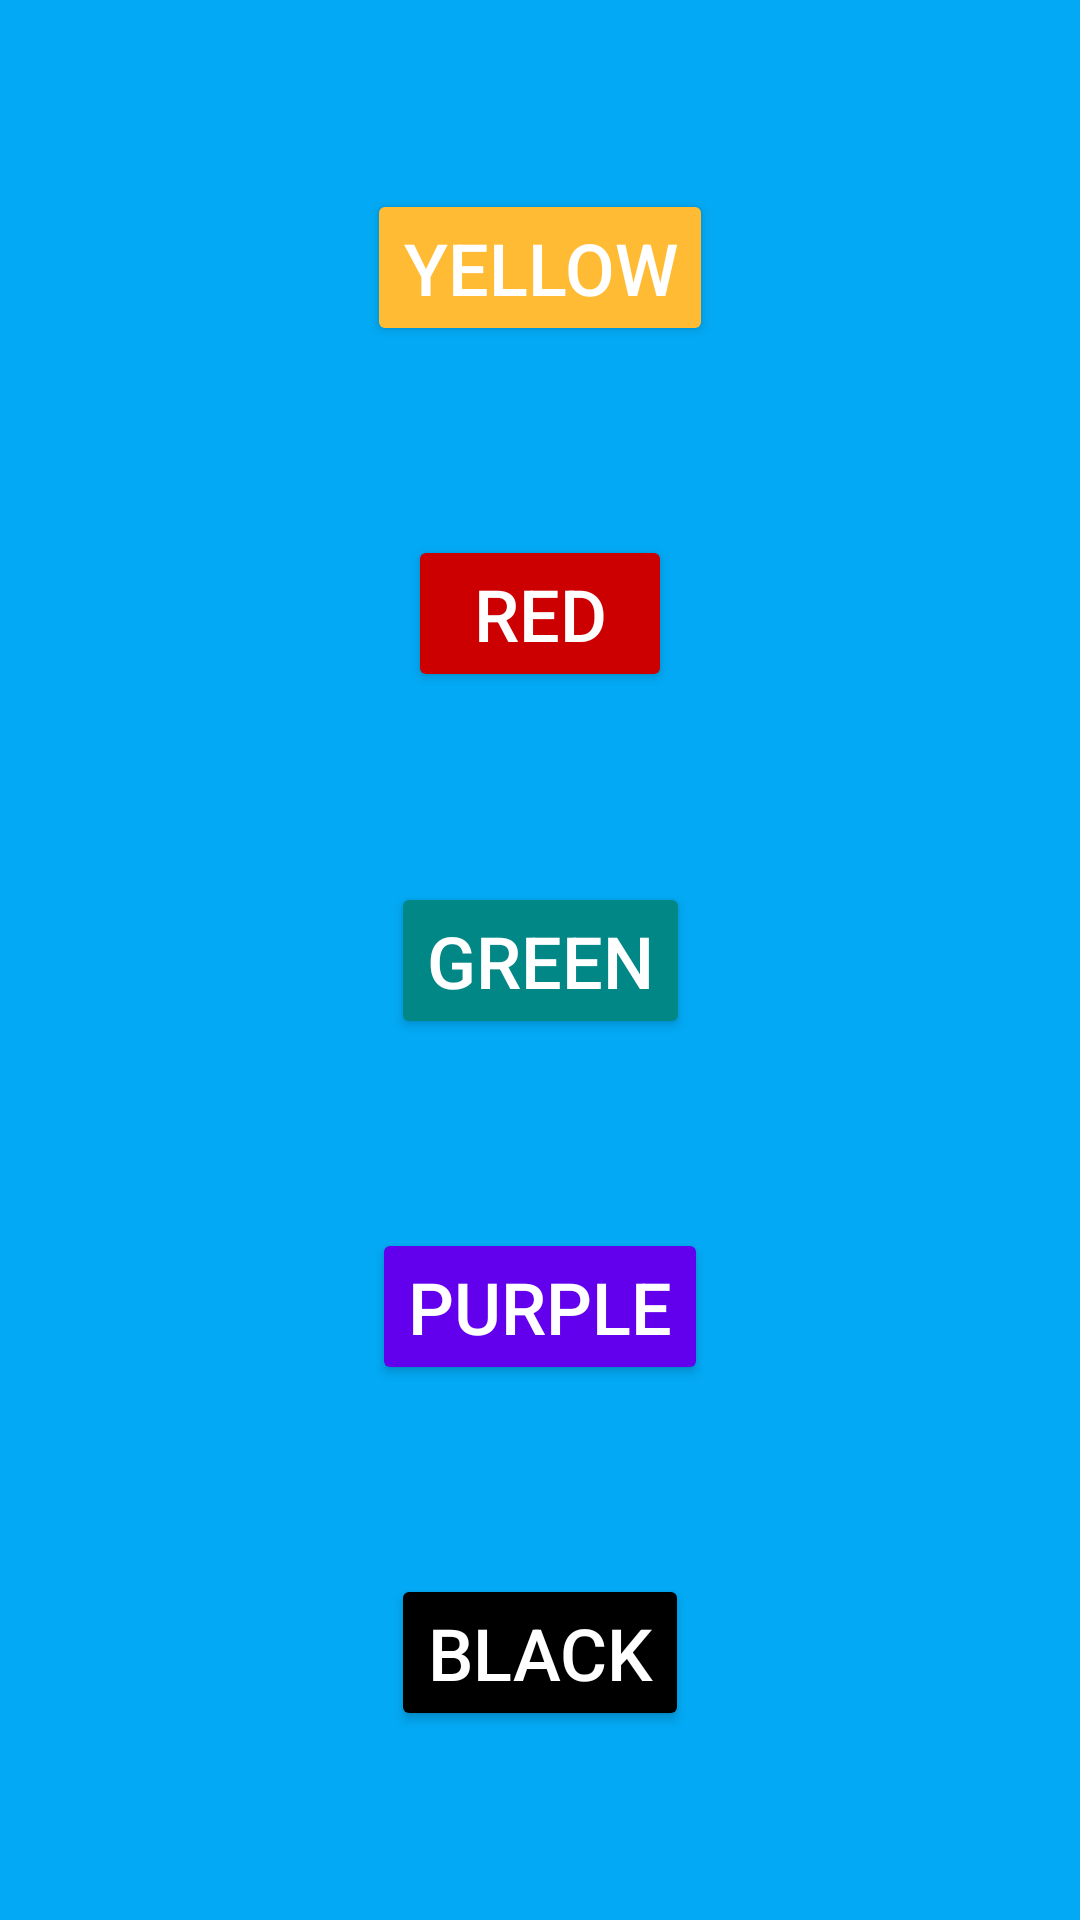

Layout XML and referenced resources for this Android screen:
<!-- AndroidManifest.xml: application theme Theme.Services2 -->
<!-- res/layout/activity_french_teacher_app.xml -->
<?xml version="1.0" encoding="utf-8"?>
<androidx.constraintlayout.widget.ConstraintLayout xmlns:android="http://schemas.android.com/apk/res/android"
    xmlns:app="http://schemas.android.com/apk/res-auto"
    xmlns:tools="http://schemas.android.com/tools"
    android:layout_width="match_parent"
    android:layout_height="match_parent"
    android:background="#03A9F4"
    android:orientation="vertical"
    tools:context=".FrenchTeacherApp">

    <Button
        android:id="@+id/button"
        android:layout_width="wrap_content"
        android:layout_height="wrap_content"
        android:backgroundTint="@color/purple_500"
        android:tag="purple"
        android:onClick="onClickPronounce"
        android:text="PURPLE"
        android:textColor="@color/white"
        android:textSize="24sp"
        app:layout_constraintBottom_toTopOf="@+id/button2"
        app:layout_constraintEnd_toEndOf="parent"
        app:layout_constraintHorizontal_bias="0.5"
        app:layout_constraintStart_toStartOf="parent"
        app:layout_constraintTop_toBottomOf="@+id/green_btn"
        app:layout_constraintVertical_bias="0.5" />

    <Button
        android:id="@+id/yellow_btn"
        android:layout_width="wrap_content"
        android:layout_height="wrap_content"
        android:backgroundTint="@android:color/holo_orange_light"
        android:tag="yellow"
        android:onClick="onClickPronounce"
        android:text="Yellow"
        android:textColor="@color/white"
        android:textSize="24sp"
        app:layout_constraintBottom_toTopOf="@+id/red_btn"
        app:layout_constraintEnd_toEndOf="parent"
        app:layout_constraintHorizontal_bias="0.5"
        app:layout_constraintStart_toStartOf="parent"
        app:layout_constraintTop_toTopOf="parent"
        app:layout_constraintVertical_bias="0.5" />

    <Button
        android:id="@+id/red_btn"
        android:layout_width="wrap_content"
        android:layout_height="wrap_content"
        android:backgroundTint="@android:color/holo_red_dark"
        android:tag="red"
        android:onClick="onClickPronounce"
        android:text="Red"
        android:textColor="@color/white"
        android:textSize="24sp"
        app:layout_constraintBottom_toTopOf="@+id/green_btn"
        app:layout_constraintEnd_toEndOf="parent"
        app:layout_constraintHorizontal_bias="0.5"
        app:layout_constraintStart_toStartOf="parent"
        app:layout_constraintTop_toBottomOf="@+id/yellow_btn"
        app:layout_constraintVertical_bias="0.5" />

    <Button
        android:id="@+id/green_btn"
        android:layout_width="wrap_content"
        android:layout_height="wrap_content"
        android:backgroundTint="@color/teal_700"
        android:tag="green"
        android:onClick="onClickPronounce"
        android:text="GREEN"
        android:textColor="@color/white"
        android:textSize="24sp"
        app:layout_constraintBottom_toTopOf="@+id/button"
        app:layout_constraintEnd_toEndOf="parent"
        app:layout_constraintHorizontal_bias="0.5"
        app:layout_constraintStart_toStartOf="parent"
        app:layout_constraintTop_toBottomOf="@+id/red_btn"
        app:layout_constraintVertical_bias="0.5" />

    <Button
        android:id="@+id/button2"
        android:layout_width="wrap_content"
        android:layout_height="wrap_content"
        android:backgroundTint="@color/black"
        android:tag="black"
        android:onClick="onClickPronounce"
        android:text="BLACK"
        android:textColor="@color/white"
        android:textSize="24sp"
        app:layout_constraintBottom_toBottomOf="parent"
        app:layout_constraintEnd_toEndOf="parent"
        app:layout_constraintHorizontal_bias="0.5"
        app:layout_constraintStart_toStartOf="parent"
        app:layout_constraintTop_toBottomOf="@+id/button"
        app:layout_constraintVertical_bias="0.5" />


</androidx.constraintlayout.widget.ConstraintLayout>
<!-- resources referenced by this layout -->
<resources>
  <style name="Theme.Services2" parent="Theme.MaterialComponents.DayNight.DarkActionBar">
          
          <item name="colorPrimary">@color/purple_500</item>
          <item name="colorPrimaryVariant">@color/purple_700</item>
          <item name="colorOnPrimary">@color/white</item>
          
          <item name="colorSecondary">@color/teal_200</item>
          <item name="colorSecondaryVariant">@color/teal_700</item>
          <item name="colorOnSecondary">@color/black</item>
          
          <item name="android:statusBarColor">?attr/colorPrimaryVariant</item>
          
      </style>
  <!-- not gathered from this repository: default colours our renderer supplied (Android Studio template values) -->
  <color name="purple_500">#FF6200EE</color>
  <color name="purple_700">#FF3700B3</color>
  <color name="teal_200">#FF03DAC5</color>
  <color name="teal_700">#FF018786</color>
  <color name="black">#FF000000</color>
  <color name="white">#FFFFFFFF</color>
</resources>
